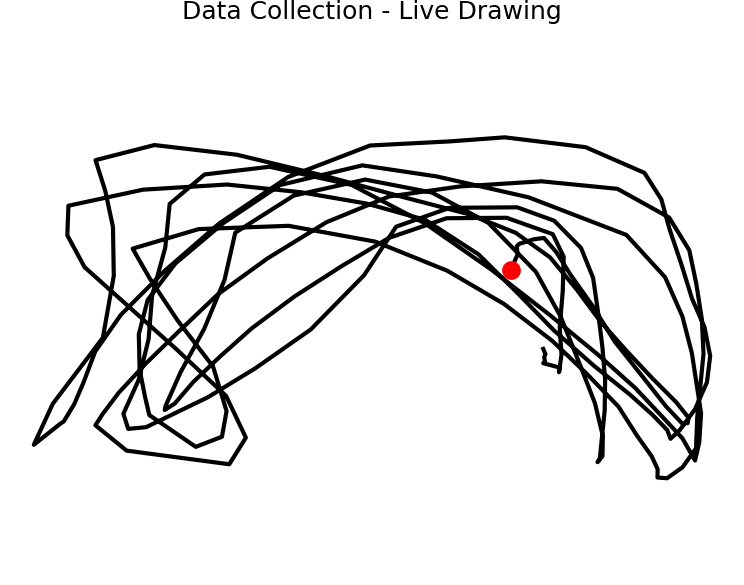

Values plotted in this chart, from the file beside it:
gyro_x, gyro_y, gyro_z, acc_x, acc_y, acc_z, mag_x, mag_y, mag_z
0.0083, -0.0679, 0.0056, -0.2442, -1.343, 9.431, -1.0, 1.0, 1.0
-0.3741, -0.3677, -0.2284, 0.577, -2.052, 9.699, -1.0, 1.0, 1.0
0.2145, 0.1591, 0.2987, -0.1867, -0.9529, 10.15, -1.0, 1.0, 1.0
-0.0256, -0.0781, -0.0211, 0.6632, -1.812, 10.18, -1.0, 1.0, 1.0
0.194, 0.323, 0.0442, -0.1221, -1.037, 11.29, -1.0, 1.0, 1.0
0.5534, 1.964, 1.021, -0.9864, -0.3855, 12.69, -1.0, -1.0, 1.0
0.0157, 2.783, 1.032, -2.916, -1.073, 10.04, 1.0, -1.0, 1.0
-0.2209, 1.315, 0.4626, -4.75, -2.227, 7.185, 1.0, -1.0, 1.0
-0.5449, 1.24, -0.0602, -6.232, -1.025, 7.144, 1.0, -1.0, 1.0
0.0613, 1.391, -0.0815, -7.341, -1.528, 4.458, 1.0, -1.0, 1.0
-0.0264, 0.1761, -0.8106, -7.853, -1.077, 4.64, 1.0, -1.0, 1.0
0.3786, -1.354, -3.104, -6.412, 0.6895, 5.861, 1.0, -1.0, 1.0
4.573, -0.3816, -2.915, -5.856, 4.393, 1.968, 1.0, -1.0, 1.0
5.811, 0.3357, -1.476, -4.482, 8.667, 1.47, 1.0, -1.0, 1.0
0.3475, -0.2625, -2.53, -0.4788, 7.762, 0.8571, 1.0, -1.0, 1.0
1.66, -1.204, -2.826, 1.755, 9.586, -0.9792, -1.0, -1.0, -1.0
-0.2419, 0.8026, -1.543, 2.648, 11.97, -2.461, -1.0, -1.0, -1.0
0.4317, 0.4591, -0.9438, 3.716, 10.18, -2.643, -1.0, -1.0, -1.0
0.8074, 0.2321, -0.1572, 4.077, 10.47, -1.767, -1.0, -1.0, -1.0
0.1087, 0.215, 0.1271, 3.843, 10.74, -2.272, -1.0, -1.0, -1.0
0.3786, -0.3877, 0.4093, 4.238, 8.382, -1.698, -1.0, -1.0, -1.0
-2.348, -2.221, 4.176, 2.069, 14.09, -1.326, -1.0, -1.0, -1.0
-2.016, -0.4034, 4.564, -0.0814, 4.494, 0.1724, 1.0, -1.0, -1.0
0.4652, 0.2825, 1.827, -5.653, 4.223, 2.208, 1.0, -1.0, 1.0
-0.6675, -0.0882, 1.43, -8.162, 3.982, 2.629, 1.0, -1.0, 1.0
0.7338, 0.0645, 1.501, -9.335, 3.424, 1.836, 1.0, -1.0, 1.0
-0.0013, 0.1394, 1.512, -10.06, 2.358, 0.7685, 1.0, -1.0, 1.0
-0.4892, -1.402, 0.5465, -8.619, -1.154, 2.519, 1.0, -1.0, 1.0
-2.602, -3.584, 0.2364, -6.462, -2.825, 4.482, 1.0, -1.0, 1.0
-3.051, -4.152, -0.5284, -2.918, -5.598, 8.107, 1.0, 1.0, 1.0
-1.679, -3.992, -0.3182, 0.0192, -6.773, 8.82, 1.0, 1.0, 1.0
1.068, -4.802, 0.1537, 5.284, -6.247, 6.749, -1.0, 1.0, 1.0
0.9782, -1.294, 0.6984, 4.786, -3.742, 9.97, -1.0, 1.0, 1.0
-0.0578, -2.424, 0.3456, 7.372, -4.001, 6.598, -1.0, 1.0, 1.0
0.5588, -0.2078, 0.4775, 8.332, -5.389, 8.217, -1.0, 1.0, 1.0
0.3088, 0.6131, -0.0019, 7.661, -3.476, 6.972, -1.0, 1.0, 1.0
0.6454, 2.89, 0.3171, 6.656, -3.108, 9.328, -1.0, 1.0, 1.0
-0.2494, 4.383, 1.901, 5.495, -3.56, 12.74, -1.0, 1.0, 1.0
-0.7789, 3.043, 0.3195, 1.128, -4.403, 7.776, 1.0, 1.0, 1.0
0.307, 2.082, -0.0077, -1.604, -3.967, 8.351, 1.0, 1.0, 1.0
0.7256, 1.572, -0.1183, -2.921, -4.736, 9.203, 1.0, 1.0, 1.0
0.497, 1.402, -0.5212, -4.582, -3.706, 8.526, 1.0, 1.0, 1.0
1.119, 2.038, -0.4373, -5.66, -2.868, 8.119, 1.0, 1.0, 1.0
1.022, 1.516, -1.187, -6.876, -2.2, 6.747, 1.0, -1.0, 1.0
0.9142, 1.075, -0.8202, -7.527, -1.31, 4.595, 1.0, -1.0, 1.0
2.394, 1.348, -2.221, -7.247, -0.2753, 5.301, 1.0, -1.0, 1.0
2.009, 1.048, -2.041, -6.754, 1.377, 3.424, 1.0, -1.0, 1.0
1.291, 1.202, -2.848, -7.008, 5.88, -2.739, 1.0, -1.0, -1.0
0.2236, 1.193, -2.538, -3.898, 6.917, -2.734, 1.0, -1.0, -1.0
-0.3738, 1.398, -2.853, -0.3184, 8.274, -3.038, 1.0, -1.0, -1.0
1.055, 0.631, -2.024, 1.726, 8.109, -2.629, -1.0, -1.0, -1.0
0.9872, 0.5431, -1.713, 3.364, 8.581, -5.152, -1.0, -1.0, -1.0
0.9883, 0.4719, -1.503, 4.592, 8.418, -4.695, -1.0, -1.0, -1.0
0.6081, 0.6523, 0.0605, 5.157, 8.231, -4.525, -1.0, -1.0, -1.0
-0.0743, -0.2507, -0.251, 4.697, 10.15, -5.545, -1.0, -1.0, -1.0
-1.226, -1.982, 1.512, 4.379, 10.54, -3.821, -1.0, -1.0, -1.0
-1.871, -2.6, 5.342, 2.789, 11.22, -5.224, -1.0, -1.0, -1.0
-0.9579, -1.452, 3.742, -1.305, 5.487, -1.192, 1.0, -1.0, -1.0
0.4322, -0.2737, 1.575, -6.131, 7.01, 2.009, 1.0, -1.0, -1.0
-0.4024, -0.271, 1.46, -7.867, 8.318, -0.2921, 1.0, -1.0, -1.0
... 153 more rows
